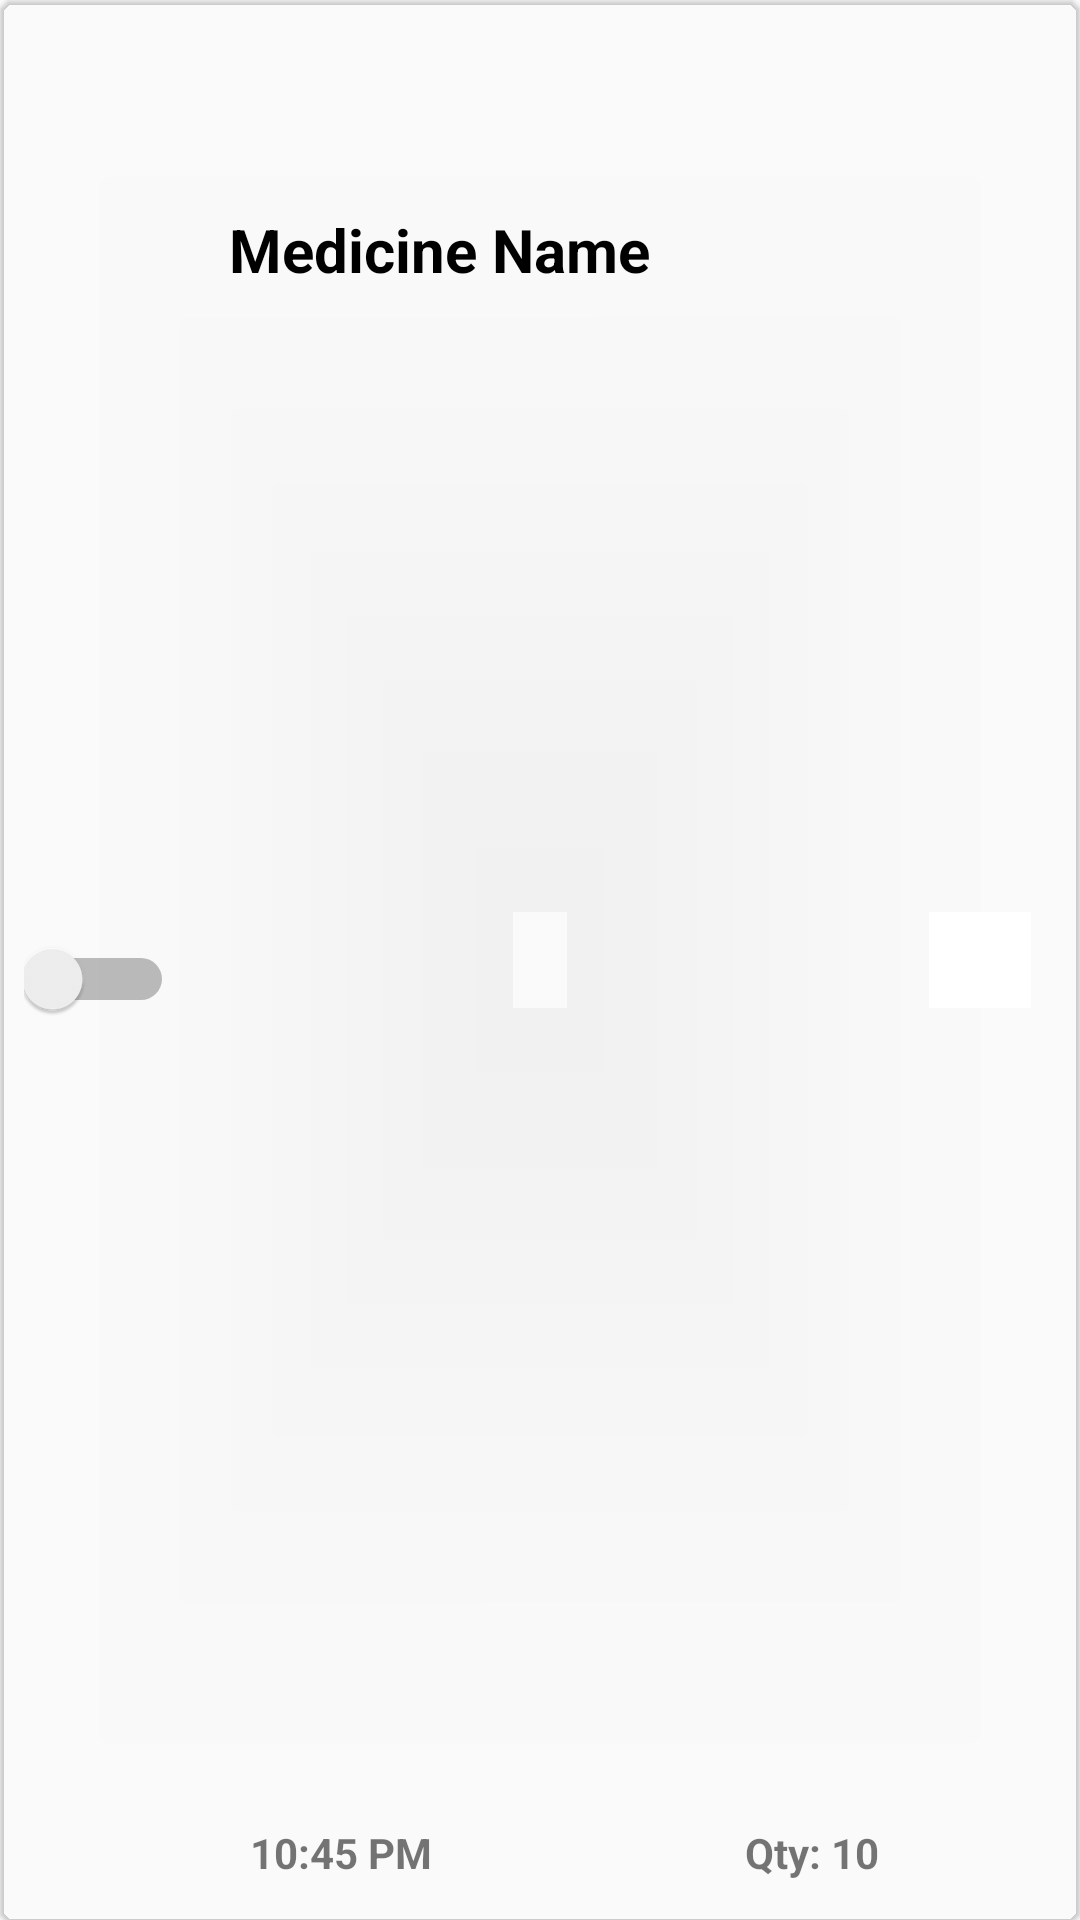

Write the Android layout XML for this screen, with the resource values it uses.
<!-- AndroidManifest.xml: application theme Theme.MedManager -->
<!-- res/layout/medicine_card.xml -->
<?xml version="1.0" encoding="utf-8"?>
<androidx.cardview.widget.CardView
    xmlns:android="http://schemas.android.com/apk/res/android"
    xmlns:app="http://schemas.android.com/apk/res-auto"
    xmlns:tools="http://schemas.android.com/tools"
    android:layout_width="match_parent"
    app:cardElevation="1dp"
    android:layout_marginHorizontal="10dp"
    android:backgroundTint="@android:color/transparent"
    android:layout_marginVertical="4dp"
    app:cardCornerRadius="5dp"
    android:layout_height="90dp">
    <androidx.constraintlayout.widget.ConstraintLayout
        android:layout_width="match_parent"
        android:layout_height="match_parent">

        <TextView
            android:id="@+id/med_name"
            android:layout_width="223dp"
            android:layout_height="42dp"
            android:gravity="center_vertical"
            android:text="Medicine Name"
            android:textAlignment="gravity"
            android:textColor="@color/black"
            android:textSize="20sp"
            android:textStyle="bold"
            app:layout_constraintBottom_toBottomOf="parent"
            app:layout_constraintEnd_toEndOf="parent"
            app:layout_constraintHorizontal_bias="0.556"
            app:layout_constraintStart_toStartOf="parent"
            app:layout_constraintTop_toTopOf="parent"
            app:layout_constraintVertical_bias="0.104" />

        <Switch
            android:id="@+id/toggle_switch"
            android:layout_width="50dp"
            android:layout_height="37dp"
            app:layout_constraintBottom_toBottomOf="parent"
            app:layout_constraintEnd_toStartOf="@+id/med_name"
            app:layout_constraintHorizontal_bias="0.301"
            app:layout_constraintStart_toStartOf="parent"
            app:layout_constraintTop_toTopOf="parent"
            app:layout_constraintVertical_bias="0.511"
            tools:ignore="UseSwitchCompatOrMaterialXml" />

        <ImageButton
            android:id="@+id/delete_med"
            android:layout_width="34dp"
            android:layout_height="32dp"
            android:background="#FFFFFF"
            android:foreground="@drawable/close"
            app:layout_constraintBottom_toBottomOf="parent"
            app:layout_constraintEnd_toEndOf="parent"
            app:layout_constraintHorizontal_bias="0.39"
            app:layout_constraintStart_toEndOf="@+id/med_name"
            app:layout_constraintTop_toTopOf="parent" />

        <TextView
            android:id="@+id/med_time"
            android:layout_width="100dp"
            android:layout_height="32dp"
            android:text="10:45 PM"
            android:textStyle="bold"
            app:layout_constraintBottom_toBottomOf="parent"
            app:layout_constraintEnd_toEndOf="parent"
            app:layout_constraintHorizontal_bias="0.321"
            app:layout_constraintStart_toStartOf="parent"
            app:layout_constraintTop_toBottomOf="@+id/med_name"
            app:layout_constraintVertical_bias="1.0" />

        <TextView
            android:id="@+id/med_quantity"
            android:layout_width="94dp"
            android:layout_height="32dp"
            android:gravity="right"
            android:text="Qty: 10"
            android:textAlignment="gravity"
            android:textStyle="bold"
            app:layout_constraintBottom_toBottomOf="parent"
            app:layout_constraintEnd_toEndOf="parent"
            app:layout_constraintHorizontal_bias="0.748"
            app:layout_constraintStart_toStartOf="parent"
            app:layout_constraintTop_toBottomOf="@+id/med_name"
            app:layout_constraintVertical_bias="1.0" />

    </androidx.constraintlayout.widget.ConstraintLayout>

</androidx.cardview.widget.CardView>
<!-- resources referenced by this layout -->
<resources>
  <color name="black">#FF000000</color>
  <style name="Theme.MedManager" parent="Theme.MaterialComponents.DayNight.DarkActionBar.Bridge">
          
          <item name="colorPrimary">@color/blue</item>
          <item name="colorPrimaryVariant">@color/darkblue</item>
          <item name="colorOnPrimary">@color/white</item>
          
          <item name="colorSecondary">@color/teal_200</item>
          <item name="colorSecondaryVariant">@color/teal_700</item>
          <item name="colorOnSecondary">@color/black</item>
          
          <item name="android:statusBarColor" tools:targetApi="l">?attr/colorPrimaryVariant</item>
          
      </style>
  <color name="blue">#96d6e0</color>
  <color name="darkblue">#25717d</color>
  <color name="white">#FFFFFFFF</color>
  <color name="teal_200">#FF03DAC5</color>
  <color name="teal_700">#FF018786</color>
</resources>
